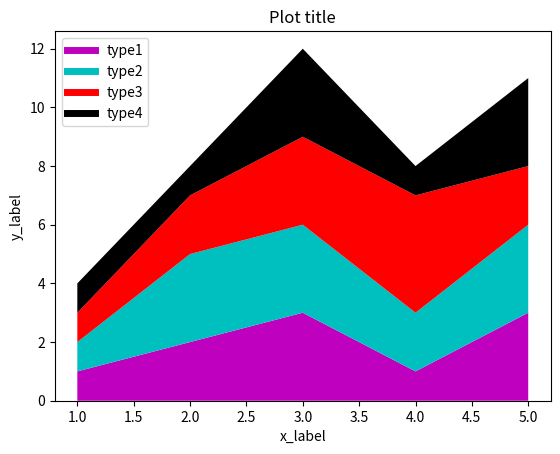

Python code for this plot:
from matplotlib import pyplot as plt

steps = [1, 2, 3, 4, 5]

set1 = [1, 2, 3, 1, 3]
set2 = [1, 3, 3, 2, 3]
set3 = [1, 2, 3, 4, 2]
set4 = [1, 1, 3, 1, 3]

plt.plot([], [], color='m', label='type1', linewidth=5)
plt.plot([], [], color='c', label='type2', linewidth=5)
plt.plot([], [], color='r', label='type3', linewidth=5)
plt.plot([], [], color='k', label='type4', linewidth=5)

plt.stackplot(steps, set1, set2, set3, set4, colors=['m', 'c', 'r', 'k'])

plt.xlabel('x_label')
plt.ylabel('y_label')
plt.title('Plot title')
plt.legend()
plt.show()
